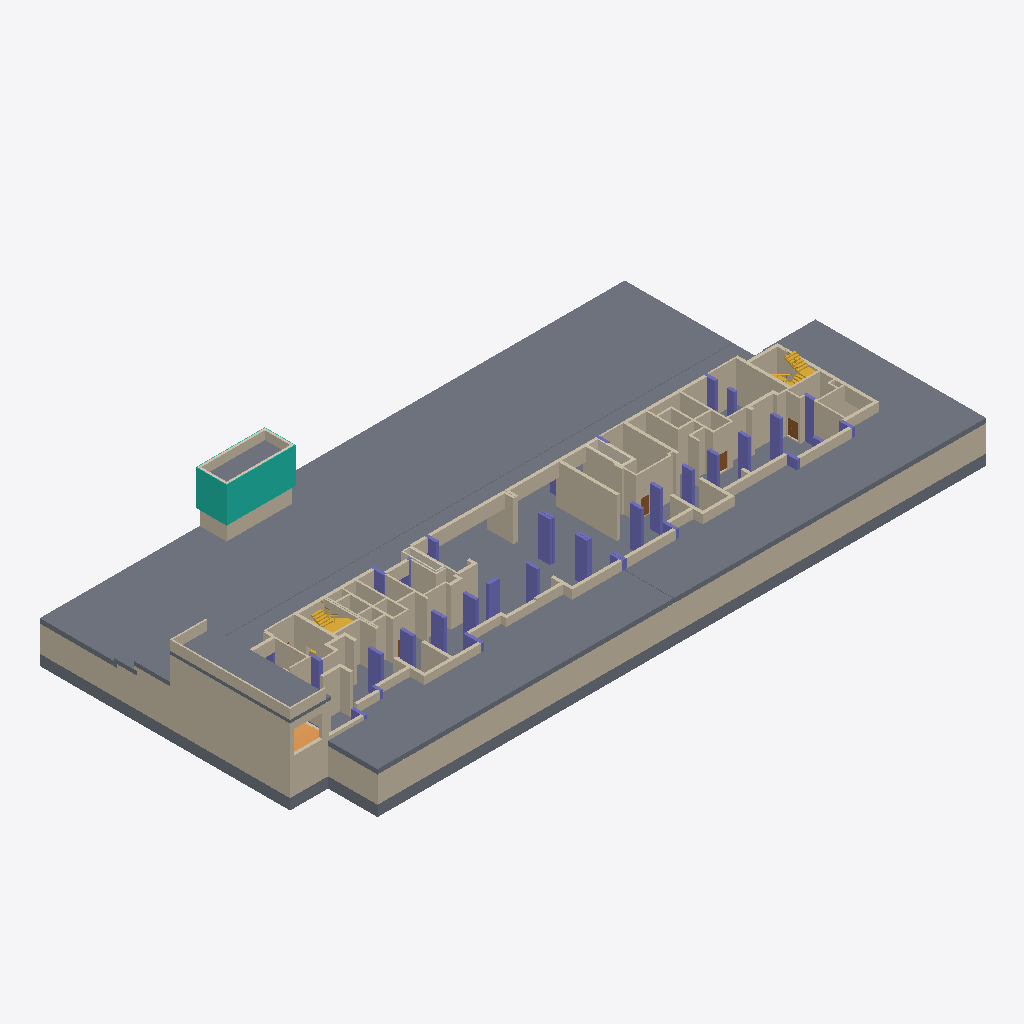
Isometric view of an IFC building model (IFC-SPF (STEP), schema IFC4, length unit millimetre), seen from the south-west, elements coloured by IFC class: 132 walls (beige), 35 columns (violet), 10 coverings (cream), 8 slabs (grey), 4 curtain walls (teal), 4 doors (brown), 2 stairs (yellow), 2 ramps (orange).
Extent 85.0 m × 39.6 m × 12.2 m (x, y, z). Storeys (4): С00_-1_подземный этаж_основной at -5.55 m; Рампа at -2.40 m; С00_1_этаж_основной at 0.00 m; С00_2_этаж_основной at 4.65 m. Elements (302): 188 IfcWall, 54 IfcColumn, 20 IfcDoor, 18 IfcCovering, 10 IfcSlab, 5 IfcRamp, 4 IfcCurtainWall, 3 IfcStair.

HEADER;
FILE_DESCRIPTION(('ViewDefinition [ReferenceView_V1.2]','RevitIdentifiers [VersionGUID: f6c0213a-96bb-4801-9854-e6441f2d434d, NumberOfSaves: 192]','CoordinateReference [CoordinateBase: Общие координаты, ProjectSite: Встроенный]'),'2;1');
FILE_NAME('Номер проекта','2026-04-01T15:37:29+03:00',(''),(''),'ODA SDAI 24.3','Autodesk Revit 24.1.10.25 (RUS) - IFC 24.1.10.25','');
FILE_SCHEMA(('IFC4'));
ENDSEC;
DATA;
#105=IFCPROJECT('1Xd2Kmxbz9suiYBJGfVHVC',#18,'Номер проекта',$,$,'Жилой дом','П',(#100),#97);
#128=IFCSITE('1Xd2Kmxbz9suiYBJGfVHVE',#18,'Default',$,$,#127,$,$,.ELEMENT.,(55,44,57,789001),(37,38,4,304809),0.0,$,$);
#110=IFCBUILDING('1Xd2Kmxbz9suiYBJGfVHVD',#18,'Наименование здания',$,$,#108,$,'Наименование здания',.ELEMENT.,$,$,#109);
#114=IFCBUILDINGSTOREY('11ZUTdAgHCvxIQvsIleYb7',#18,'С00_-1_подземный этаж_основной',$,'Уровень:ADSK_Стрелка_Проектная_Вверх_Имя уровня',#113,$,'С00_-1_подземный этаж_основной',.ELEMENT.,-5550.0);
#118=IFCBUILDINGSTOREY('26pBZngn5FdhCn726F0BUl',#18,'Рампа',$,'Уровень:ADSK_Стрелка_Проектная_Вверх_Имя уровня',#117,$,'Рампа',.ELEMENT.,-2400.0);
#121=IFCBUILDINGSTOREY('3JdBMZYHv1MPtLo1gvmLGu',#18,'С00_1_этаж_основной',$,'Уровень:ADSK_Стрелка_Проектная_Вверх_Имя уровня',#120,$,'С00_1_этаж_основной',.ELEMENT.,0.0);
#125=IFCBUILDINGSTOREY('3JdBMZYHv1MPtLo1gvmLCT',#18,'С00_2_этаж_основной',$,'Уровень:ADSK_Стрелка_Проектная_Вверх_Имя уровня',#124,$,'С00_2_этаж_основной',.ELEMENT.,4650.0);
#9253=IFCSLAB('22AbzXN9P249WViQ4gkJ_X',#18,'Перекрытие:Перекрытие 600:840493',$,'Перекрытие:Перекрытие 600',#9240,#9252,'840493',.NOTDEFINED.);
#9524=IFCSLAB('0AbVOI5IHBERhI06RHNL8n',#18,'Перекрытие:Перекрытие 600:843307',$,'Перекрытие:Перекрытие 600',#9511,#9523,'843307',.NOTDEFINED.);
#1277=IFCSLAB('0x2bLwvm52ef3vvvU4tIX0',#18,'Перекрытие:Фундаментная плита 1400:816014',$,'Перекрытие:Фундаментная плита 1400',#1261,#1276,'816014',.BASESLAB.);
#9563=IFCSLAB('2Z$pf4fJP2T8SdfzDMntsw',#18,'Перекрытие:Перекрытие 600:850210',$,'Перекрытие:Перекрытие 600',#9550,#9562,'850210',.NOTDEFINED.);
#2415=IFCWALL('0qfY8kxz96JeH0HPRw7aEs',#18,'Базовая стена:Стена из монолитного железобетона 400:822099',$,'Базовая стена:Стена из монолитного железобетона 400',#2403,#2414,'822099',.NOTDEFINED.);
#1507=IFCWALL('0qfY8kxz96JeH0HPRw7hSM',#18,'Базовая стена:Стена из монолитного железобетона 400:819187',$,'Базовая стена:Стена из монолитного железобетона 400',#1495,#1506,'819187',.NOTDEFINED.);
#11925=IFCSLAB('2fuR3Ze4f9oewO11PYI6yj',#18,'Перекрытие:Перекрытие 400 мм:862460',$,'Перекрытие:Перекрытие 400 мм',#11912,#11924,'862460',.NOTDEFINED.);
#11843=IFCWALL('2fuR3Ze4f9oewO11PYI6yf',#18,'Базовая стена:Стена из монолитного железобетона 400:862456',$,'Базовая стена:Стена из монолитного железобетона 400',#11831,#11842,'862456',.NOTDEFINED.);
#6391=IFCWALL('25sfSm6pH7aw7_l384S0m5',#18,'Базовая стена:Стена из монолитного железобетона 400:832839',$,'Базовая стена:Стена из монолитного железобетона 400',#6379,#6390,'832839',.NOTDEFINED.);
#12982=IFCCURTAINWALL('0eAvboshH0_gcsJGYmpIbc',#18,'Базовая стена:Фасад 80 мм:871633',$,'Базовая стена:Фасад 80 мм',#12977,#12981,'871633',.NOTDEFINED.);
#9442=IFCWALL('0AbVOI5IHBERhI06RHNL5y',#18,'Базовая стена:Стена из монолитного железобетона 400:843110',$,'Базовая стена:Стена из монолитного железобетона 400',#9430,#9441,'843110',.NOTDEFINED.);
#11975=IFCWALL('2fuR3Ze4f9oewO11PYI6xJ',#18,'Базовая стена:Стена из монолитного железобетона 200:862466',$,'Базовая стена:Стена из монолитного железобетона 200',#11963,#11974,'862466',.NOTDEFINED.);
#7187=IFCWALL('25sfSm6pH7aw7_l384S0KB',#18,'Базовая стена:Стена из монолитного железобетона 400:834633',$,'Базовая стена:Стена из монолитного железобетона 400',#7175,#7186,'834633',.NOTDEFINED.);
#1466=IFCWALL('0qfY8kxz96JeH0HPRw7hOV',#18,'Базовая стена:Стена из монолитного железобетона 400:818938',$,'Базовая стена:Стена из монолитного железобетона 400',#1454,#1465,'818938',.NOTDEFINED.);
#9011=IFCWALL('383Gp54Yj9LB$oCvSu7dNm',#18,'Базовая стена:Стена из монолитного железобетона 400:839571',$,'Базовая стена:Стена из монолитного железобетона 400',#8984,#9010,'839571',.NOTDEFINED.);
#12155=IFCWALL('0vIpUxB696n9lUXV9UR4ZL',#18,'Базовая стена:Стена из монолитного железобетона 400:863127',$,'Базовая стена:Стена из монолитного железобетона 400',#12143,#12154,'863127',.NOTDEFINED.);
#1328=IFCWALL('0qfY8kxz96JeH0HPRw7hJf',#18,'Базовая стена:Стена из монолитного железобетона 400:818188',$,'Базовая стена:Стена из монолитного железобетона 400',#1316,#1327,'818188',.NOTDEFINED.);
#10112=IFCWALL('1FePNDTD5D4Q9S9gjCrNVm',#18,'Базовая стена:Стена из монолитного железобетона 400:853843',$,'Базовая стена:Стена из монолитного железобетона 400',#10100,#10111,'853843',.NOTDEFINED.);
#13026=IFCCURTAINWALL('0eAvboshH0_gcsJGYmpIY9',#18,'Базовая стена:Фасад 80 мм:871742',$,'Базовая стена:Фасад 80 мм',#13021,#13025,'871742',.NOTDEFINED.);
#7269=IFCWALL('25sfSm6pH7aw7_l384S0G$',#18,'Базовая стена:Стена из монолитного железобетона 400:834941',$,'Базовая стена:Стена из монолитного железобетона 400',#7257,#7268,'834941',.NOTDEFINED.);
#7064=IFCWALL('25sfSm6pH7aw7_l384S08e',#18,'Базовая стена:Стена из газобетонных блоков D600_200 мм:834410',$,'Базовая стена:Стена из газобетонных блоков D600_200 мм',#7037,#7063,'834410',.NOTDEFINED.);
#4045=IFCWALL('2DcUY9m0v00vXLDx8MuBIx',#18,'Базовая стена:Стена из монолитного железобетона 250:826369',$,'Базовая стена:Стена из монолитного железобетона 250',#4033,#4044,'826369',.NOTDEFINED.);
#12524=IFCSLAB('0eAvboshH0_gcsJGYmpI5Y',#18,'Перекрытие:Перекрытие 300:869589',$,'Перекрытие:Перекрытие 300',#12511,#12523,'869589',.NOTDEFINED.);
#12360=IFCWALL('0eAvboshH0_gcsJGYmpIKy',#18,'Базовая стена:Стена из монолитного железобетона 400:868491',$,'Базовая стена:Стена из монолитного железобетона 400',#12348,#12359,'868491',.NOTDEFINED.);
#5330=IFCWALL('25sfSm6pH7aw7_l384S15u',#18,'Базовая стена:Стена из монолитного железобетона 200:829498',$,'Базовая стена:Стена из монолитного железобетона 200',#5318,#5329,'829498',.NOTDEFINED.);
#7466=IFCWALL('25sfSm6pH7aw7_l384S0RY',#18,'Базовая стена:Стена из монолитного железобетона 400:835488',$,'Базовая стена:Стена из монолитного железобетона 400',#7454,#7465,'835488',.NOTDEFINED.);
#9360=IFCSLAB('0AbVOI5IHBERhI06RHNLVx',#18,'Перекрытие:Перекрытие 500 мм:842721',$,'Перекрытие:Перекрытие 500 мм',#9347,#9359,'842721',.NOTDEFINED.);
#3967=IFCWALL('2DcUY9m0v00vXLDx8MuBEL',#18,'Базовая стена:Стена из монолитного железобетона 400:826159',$,'Базовая стена:Стена из монолитного железобетона 400',#3955,#3966,'826159',.NOTDEFINED.);
#10235=IFCWALL('1FePNDTD5D4Q9S9gjCrNWa',#18,'Базовая стена:Стена из монолитного железобетона 400:854151',$,'Базовая стена:Стена из монолитного железобетона 400',#10223,#10234,'854151',.NOTDEFINED.);
#8873=IFCWALL('383Gp54Yj9LB$oCvSu7dTD',#18,'Базовая стена:Стена из монолитного железобетона 400:838958',$,'Базовая стена:Стена из монолитного железобетона 400',#8846,#8872,'838958',.NOTDEFINED.);
#6844=IFCWALL('25sfSm6pH7aw7_l384S03G',#18,'Базовая стена:Стена из газобетонных блоков D600_200 мм:833938',$,'Базовая стена:Стена из газобетонных блоков D600_200 мм',#6832,#6843,'833938',.NOTDEFINED.);
#7753=IFCWALL('25sfSm6pH7aw7_l384S7fO',#18,'Базовая стена:Стена из монолитного железобетона 250:836378',$,'Базовая стена:Стена из монолитного железобетона 250',#7741,#7752,'836378',.NOTDEFINED.);
#10518=IFCWALL('1FePNDTD5D4Q9S9gjCrNs8',#18,'Базовая стена:Стена из монолитного железобетона 400:855339',$,'Базовая стена:Стена из монолитного железобетона 400',#10506,#10517,'855339',.NOTDEFINED.);
#8601=IFCWALL('25sfSm6pH7aw7_l384S7D_',#18,'Базовая стена:Стена из газобетонных блоков D600_200 мм:838204',$,'Базовая стена:Стена из газобетонных блоков D600_200 мм',#8589,#8600,'838204',.NOTDEFINED.);
#5547=IFCWALL('25sfSm6pH7aw7_l384S1AD',#18,'Базовая стена:Стена из монолитного железобетона 300:830415',$,'Базовая стена:Стена из монолитного железобетона 300',#5535,#5546,'830415',.NOTDEFINED.);
#12114=IFCWALL('0vIpUxB696n9lUXV9UR4XY',#18,'Базовая стена:Стена из монолитного железобетона 400:863008',$,'Базовая стена:Стена из монолитного железобетона 400',#12087,#12113,'863008',.NOTDEFINED.);
#8955=IFCWALL('383Gp54Yj9LB$oCvSu7dIA',#18,'Базовая стена:Стена из газобетонных блоков D600_200 мм:839401',$,'Базовая стена:Стена из газобетонных блоков D600_200 мм',#8943,#8954,'839401',.NOTDEFINED.);
#9316=IFCSLAB('0AbVOI5IHBERhI06RHNLTZ',#18,'Перекрытие:Перекрытие 500 мм:842617',$,'Перекрытие:Перекрытие 500 мм',#9288,#9315,'842617',.NOTDEFINED.);
#7671=IFCWALL('25sfSm6pH7aw7_l384S7Yi',#18,'Базовая стена:Стена из монолитного железобетона 250:836078',$,'Базовая стена:Стена из монолитного железобетона 250',#7659,#7670,'836078',.NOTDEFINED.);
#10440=IFCWALL('1FePNDTD5D4Q9S9gjCrNoo',#18,'Базовая стена:Стена из монолитного железобетона 400:855057',$,'Базовая стена:Стена из монолитного железобетона 400',#10428,#10439,'855057',.NOTDEFINED.);
#9483=IFCWALL('0AbVOI5IHBERhI06RHNL6b',#18,'Базовая стена:Стена из монолитного железобетона 400:843199',$,'Базовая стена:Стена из монолитного железобетона 400',#9471,#9482,'843199',.NOTDEFINED.);
#6161=IFCCOLUMN('25sfSm6pH7aw7_l384S0km',#18,'Базовая стена:Пилон 1500х300 из монолитного железобетона:832242',$,'Базовая стена:Пилон 1500х300 из монолитного железобетона',#6149,#6160,'832242',.NOTDEFINED.);
#10682=IFCWALL('1FePNDTD5D4Q9S9gjCrN_H',#18,'Базовая стена:Стена из монолитного железобетона 400:855858',$,'Базовая стена:Стена из монолитного железобетона 400',#10670,#10681,'855858',.NOTDEFINED.);
#10928=IFCWALL('1FePNDTD5D4Q9S9gjCrMB1',#18,'Базовая стена:Стена из монолитного железобетона 400:856674',$,'Базовая стена:Стена из монолитного железобетона 400',#10916,#10927,'856674',.NOTDEFINED.);
#8381=IFCWALL('25sfSm6pH7aw7_l384S7xq',#18,'Базовая стена:Стена из монолитного железобетона 400:837558',$,'Базовая стена:Стена из монолитного железобетона 400',#8369,#8380,'837558',.NOTDEFINED.);
#12577=IFCWALL('0eAvboshH0_gcsJGYmpI3A',#18,'Базовая стена:Кирпич 120 мм:869757',$,'Базовая стена:Кирпич 120 мм',#12562,#12576,'869757',.NOTDEFINED.);
#3193=IFCWALL('2DcUY9m0v00vXLDx8MuBp9',#18,'Базовая стена:Стена из монолитного железобетона 400:824435',$,'Базовая стена:Стена из монолитного железобетона 400',#3181,#3192,'824435',.NOTDEFINED.);
#10723=IFCWALL('1FePNDTD5D4Q9S9gjCrNyf',#18,'Базовая стена:Стена из монолитного железобетона 400:855946',$,'Базовая стена:Стена из монолитного железобетона 400',#10711,#10722,'855946',.NOTDEFINED.);
#6473=IFCCOLUMN('25sfSm6pH7aw7_l384S0z5',#18,'Базовая стена:Пилон 1320х400 из монолитного железобетона:833031',$,'Базовая стена:Пилон 1320х400 из монолитного железобетона',#6461,#6472,'833031',.NOTDEFINED.);
#6354=IFCCOLUMN('25sfSm6pH7aw7_l384S0qa',#18,'Базовая стена:Пилон 1500х400 из монолитного железобетона:832614',$,'Базовая стена:Пилон 1500х400 из монолитного железобетона',#6342,#6353,'832614',.NOTDEFINED.);
#6239=IFCWALL('25sfSm6pH7aw7_l384S0ky',#18,'Базовая стена:Стена из монолитного железобетона 300:832254',$,'Базовая стена:Стена из монолитного железобетона 300',#6227,#6238,'832254',.NOTDEFINED.);
#6087=IFCCOLUMN('25sfSm6pH7aw7_l384S0k3',#18,'Базовая стена:Пилон 1500х300 из монолитного железобетона:832193',$,'Базовая стена:Пилон 1500х300 из монолитного железобетона',#6075,#6086,'832193',.NOTDEFINED.);
#4439=IFCWALL('2DcUY9m0v00vXLDx8MuBTI',#18,'Базовая стена:Стена из монолитного железобетона 400:827368',$,'Базовая стена:Стена из монолитного железобетона 400',#4427,#4438,'827368',.NOTDEFINED.);
#3234=IFCWALL('2DcUY9m0v00vXLDx8MuBnu',#18,'Базовая стена:Стена из монолитного железобетона 400:824514',$,'Базовая стена:Стена из монолитного железобетона 400',#3222,#3233,'824514',.NOTDEFINED.);
#5125=IFCWALL('2DcUY9m0v00vXLDx8Mu8qK',#18,'Базовая стена:Стена из газобетонных блоков D600_200 мм:828846',$,'Базовая стена:Стена из газобетонных блоков D600_200 мм',#5113,#5124,'828846',.NOTDEFINED.);
#3152=IFCWALL('2DcUY9m0v00vXLDx8MuBj3',#18,'Базовая стена:Стена из газобетонных блоков D600_200 мм:824313',$,'Базовая стена:Стена из газобетонных блоков D600_200 мм',#3140,#3151,'824313',.NOTDEFINED.);
#7548=IFCWALL('25sfSm6pH7aw7_l384S7c7',#18,'Базовая стена:Стена из монолитного железобетона 250:835781',$,'Базовая стена:Стена из монолитного железобетона 250',#7536,#7547,'835781',.NOTDEFINED.);
#3325=IFCCOLUMN('2DcUY9m0v00vXLDx8MuBqO',#18,'Базовая стена:Пилон 1700х400 из монолитного железобетона:824738',$,'Базовая стена:Пилон 1700х400 из монолитного железобетона',#3313,#3324,'824738',.NOTDEFINED.);
#3399=IFCCOLUMN('2DcUY9m0v00vXLDx8MuBqC',#18,'Базовая стена:Пилон 1700х400 из монолитного железобетона:824758',$,'Базовая стена:Пилон 1700х400 из монолитного железобетона',#3387,#3398,'824758',.NOTDEFINED.);
#20889=IFCSTAIR('06B0rq5sbEgBk6LN2YdcoL',#18,'Монолитная лестница:Лестница:883050',$,'Монолитная лестница:ADSK_Монолитная_Без отделки_150х300 мм',#20888,$,'883050',.NOTDEFINED.);
#10969=IFCWALL('1FePNDTD5D4Q9S9gjCrM8A',#18,'Базовая стена:Стена из монолитного железобетона 400:856745',$,'Базовая стена:Стена из монолитного железобетона 400',#10957,#10968,'856745',.NOTDEFINED.);
#3436=IFCCOLUMN('2DcUY9m0v00vXLDx8MuBq5',#18,'Базовая стена:Пилон 1700х400 из монолитного железобетона:824767',$,'Базовая стена:Пилон 1700х400 из монолитного железобетона',#3424,#3435,'824767',.NOTDEFINED.);
#8196=IFCCOLUMN('25sfSm6pH7aw7_l384S7_J',#18,'Базовая стена:Пилон 1320х400 из монолитного железобетона:837329',$,'Базовая стена:Пилон 1320х400 из монолитного железобетона',#8184,#8195,'837329',.NOTDEFINED.);
#20115=IFCSTAIR('06B0rq5sbEgBk6LN2Yddmv',#18,'Монолитная лестница:Лестница:879046',$,'Монолитная лестница:ADSK_Монолитная_Без отделки_150х300 мм',#20114,$,'879046',.NOTDEFINED.);
#3362=IFCCOLUMN('2DcUY9m0v00vXLDx8MuBqN',#18,'Базовая стена:Пилон 1700х400 из монолитного железобетона:824749',$,'Базовая стена:Пилон 1700х400 из монолитного железобетона',#3350,#3361,'824749',.NOTDEFINED.);
#5872=IFCCOLUMN('25sfSm6pH7aw7_l384S0ao',#18,'Базовая стена:Пилон 1420х400 из монолитного железобетона:831600',$,'Базовая стена:Пилон 1420х400 из монолитного железобетона',#5860,#5871,'831600',.NOTDEFINED.);
#7865=IFCWALL('25sfSm6pH7aw7_l384S7rJ',#18,'Базовая стена:Стена из газобетонных блоков D600_200 мм:836625',$,'Базовая стена:Стена из газобетонных блоков D600_200 мм',#7838,#7864,'836625',.NOTDEFINED.);
#4987=IFCWALL('2DcUY9m0v00vXLDx8Mu8py',#18,'Базовая стена:Стена из газобетонных блоков D600_200 мм:828486',$,'Базовая стена:Стена из газобетонных блоков D600_200 мм',#4975,#4986,'828486',.NOTDEFINED.);
#9108=IFCWALL('383Gp54Yj9LB$oCvSu7cgp',#18,'Базовая стена:Стена из монолитного железобетона 400:839888',$,'Базовая стена:Стена из монолитного железобетона 400',#9081,#9107,'839888',.NOTDEFINED.);
#7630=IFCWALL('25sfSm6pH7aw7_l384S7ZE',#18,'Базовая стена:Стена из монолитного железобетона 250:835980',$,'Базовая стена:Стена из монолитного железобетона 250',#7618,#7629,'835980',.NOTDEFINED.);
#8159=IFCCOLUMN('25sfSm6pH7aw7_l384S7_A',#18,'Базовая стена:Пилон 1320х400 из монолитного железобетона:837320',$,'Базовая стена:Пилон 1320х400 из монолитного железобетона',#8147,#8158,'837320',.NOTDEFINED.);
#9052=IFCWALL('383Gp54Yj9LB$oCvSu7cfP',#18,'Базовая стена:Стена из монолитного железобетона 250:839738',$,'Базовая стена:Стена из монолитного железобетона 250',#9040,#9051,'839738',.NOTDEFINED.);
#3473=IFCCOLUMN('2DcUY9m0v00vXLDx8MuBrs',#18,'Базовая стена:Пилон 1500х400 из монолитного железобетона:824780',$,'Базовая стена:Пилон 1500х400 из монолитного железобетона',#3461,#3472,'824780',.NOTDEFINED.);
#6432=IFCWALL('25sfSm6pH7aw7_l384S0pm',#18,'Базовая стена:Стена из монолитного железобетона 400:832946',$,'Базовая стена:Стена из монолитного железобетона 400',#6420,#6431,'832946',.NOTDEFINED.);
#8085=IFCCOLUMN('25sfSm6pH7aw7_l384S7$7',#18,'Базовая стена:Пилон 1320х400 из монолитного железобетона:837253',$,'Базовая стена:Пилон 1320х400 из монолитного железобетона',#8073,#8084,'837253',.NOTDEFINED.);
#8698=IFCWALL('25sfSm6pH7aw7_l384S787',#18,'Базовая стена:Стена из газобетонных блоков D600_200 мм:838469',$,'Базовая стена:Стена из газобетонных блоков D600_200 мм',#8671,#8697,'838469',.NOTDEFINED.);
#12401=IFCWALL('0eAvboshH0_gcsJGYmpIIR',#18,'Базовая стена:Стена из монолитного железобетона 400:868652',$,'Базовая стена:Стена из монолитного железобетона 400',#12389,#12400,'868652',.NOTDEFINED.);
#3885=IFCWALL('2DcUY9m0v00vXLDx8MuBAY',#18,'Базовая стена:Стена из монолитного железобетона 400:825880',$,'Базовая стена:Стена из монолитного железобетона 400',#3873,#3884,'825880',.NOTDEFINED.);
#7906=IFCWALL('25sfSm6pH7aw7_l384S7s1',#18,'Базовая стена:Стена из газобетонных блоков D600_200 мм:836803',$,'Базовая стена:Стена из газобетонных блоков D600_200 мм',#7894,#7905,'836803',.NOTDEFINED.);
#12057=IFCWALL('2fuR3Ze4f9oewO11PYI6xL',#18,'Базовая стена:Стена из монолитного железобетона 200:862468',$,'Базовая стена:Стена из монолитного железобетона 200',#12045,#12056,'862468',.NOTDEFINED.);
#4696=IFCWALL('2DcUY9m0v00vXLDx8Mu8bI',#18,'Базовая стена:Стена из газобетонных блоков D600_200 мм:827880',$,'Базовая стена:Стена из газобетонных блоков D600_200 мм',#4669,#4695,'827880',.NOTDEFINED.);
#7008=IFCWALL('25sfSm6pH7aw7_l384S098',#18,'Базовая стена:Стена из газобетонных блоков D600_200 мм:834314',$,'Базовая стена:Стена из газобетонных блоков D600_200 мм',#6996,#7007,'834314',.NOTDEFINED.);
#8122=IFCCOLUMN('25sfSm6pH7aw7_l384S7$z',#18,'Базовая стена:Пилон 1320х400 из монолитного железобетона:837311',$,'Базовая стена:Пилон 1320х400 из монолитного железобетона',#8110,#8121,'837311',.NOTDEFINED.);
#8233=IFCCOLUMN('25sfSm6pH7aw7_l384S7_U',#18,'Базовая стена:Пилон 1320х400 из монолитного железобетона:837340',$,'Базовая стена:Пилон 1320х400 из монолитного железобетона',#8221,#8232,'837340',.NOTDEFINED.);
#10358=IFCWALL('1FePNDTD5D4Q9S9gjCrNfy',#18,'Базовая стена:Стена из монолитного железобетона 400:854751',$,'Базовая стена:Стена из монолитного железобетона 400',#10346,#10357,'854751',.NOTDEFINED.);
#10399=IFCWALL('1FePNDTD5D4Q9S9gjCrNkz',#18,'Базовая стена:Стена из монолитного железобетона 400:854814',$,'Базовая стена:Стена из монолитного железобетона 400',#10387,#10398,'854814',.NOTDEFINED.);
#8003=IFCWALL('25sfSm6pH7aw7_l384S7oc',#18,'Базовая стена:Стена из газобетонных блоков D600_200 мм:837092',$,'Базовая стена:Стена из газобетонных блоков D600_200 мм',#7976,#8002,'837092',.NOTDEFINED.);
ENDSEC;
